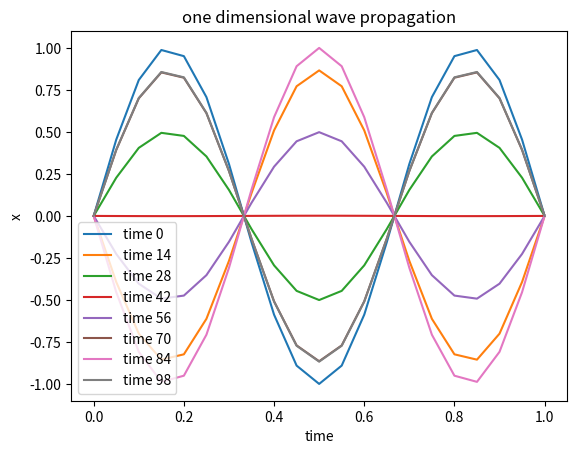

This figure's Python source:
import numpy as np
import matplotlib.pyplot as plt

Nx, Nt, L, T, c = 20, 100, 1.0, 2.0, 1.0

t = np.linspace(0, T, num=Nt+1, dtype=float)
x = np.linspace(0, L, num=Nx+1, dtype=float)

dx = x[1] - x[0]
dt = t[1] - t[0]

r = (c*dt/dx)**2
print("r = {}".format(r))
assert r < 1.0

u = np.empty( (Nx+1, Nt+1), dtype=float)
##initial condition t = 0
u[:,0] = np.sin(x * np.pi*(3))

##boundary conditions, x = 0 and x = 1
u[0,:] = 0.0
u[Nx,:] = 0.0


assert abs(u[0,0]< 1e-6) and abs(u[Nx,0] < 1e-6)

# initial condition j=1
u[1:-1,1] = u[1:-1,0] + (r*0.5)*( u[:-2,0] -2*u[1:-1,0] + u[2:,0] )

# iteration/solution the linear algebraic equations
for j in range(1,Nt):
    u[1:-1,j+1] = -u[1:-1,j-1] +2*u[1:-1,j] + r*(u[:-2,j] -2*u[1:-1,j] + u[2:,j])



plt.title("one dimensional wave propagation")
plt.xlabel("time")
plt.ylabel("x")
for slice in range(len(t))[::14]:
    plt.plot(x, u[:, slice], label = "time {}".format(slice))
#plt.imshow(u, cmap='viridis', interpolation='hamming')
#plt.colorbar()
plt.legend()
plt.show()